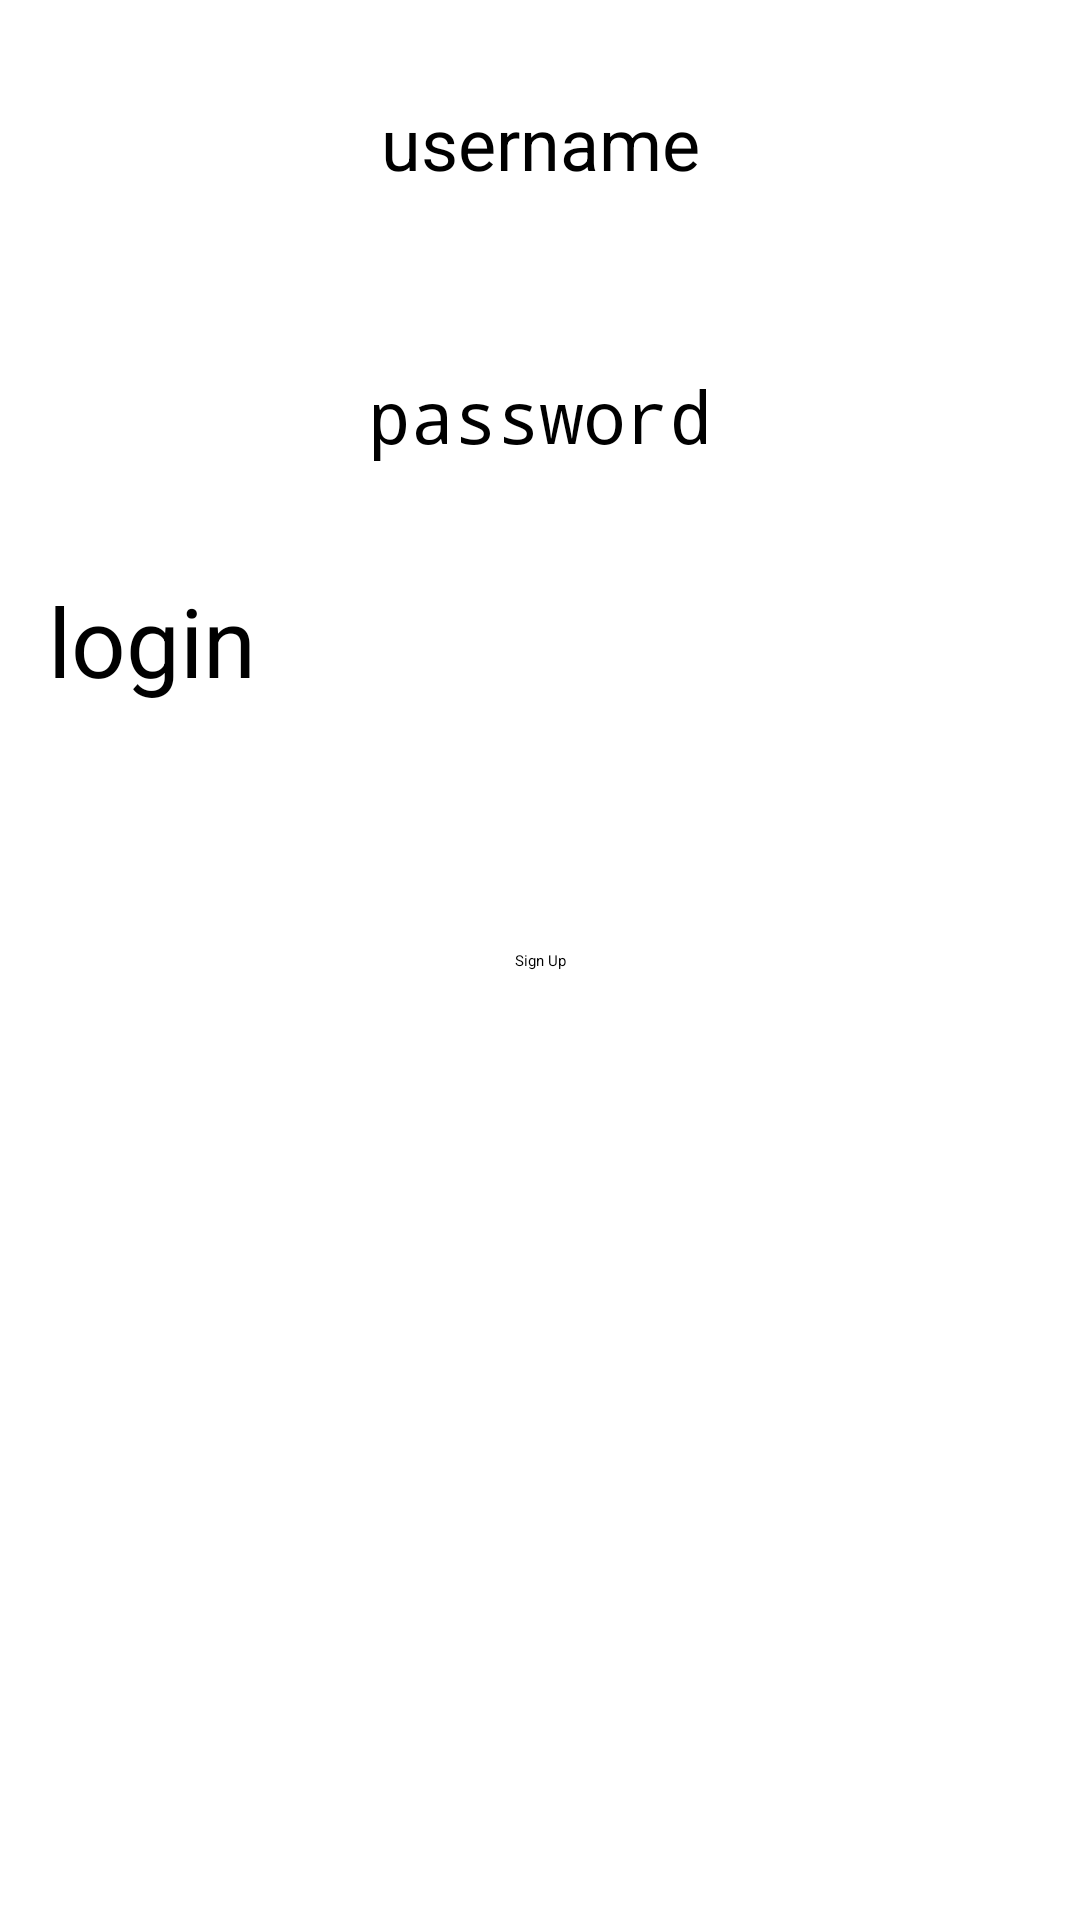

Here is an Android app screen rendered from its layout file. Give the layout XML and the strings, colors and styles it references.
<!-- AndroidManifest.xml: application theme Theme.GroupProject -->
<!-- res/layout/activity_login.xml -->
<?xml version="1.0" encoding="utf-8"?>
<androidx.constraintlayout.widget.ConstraintLayout xmlns:android="http://schemas.android.com/apk/res/android"
    xmlns:app="http://schemas.android.com/apk/res-auto"
    xmlns:tools="http://schemas.android.com/tools"
    android:id="@+id/main"
    android:layout_width="match_parent"
    android:layout_height="match_parent"
    tools:context=".LoginActivity">

    <ImageView
        android:id="@+id/mainActivityBackground"
        android:layout_width="match_parent"
        android:layout_height="wrap_content"
        android:scaleType="fitCenter"
        android:contentDescription="@string/image_of_nature_displaying_a_forest_to_the_left_of_a_river_and_a_desert_to_the_right"
        app:layout_constraintStart_toStartOf="parent"
        app:layout_constraintEnd_toEndOf="parent"
        app:layout_constraintBottom_toTopOf="@+id/userNameLoginEditText"
        app:layout_constraintTop_toTopOf="parent"
        android:layout_margin="5dp"
        app:srcCompat="@drawable/wwwf" />

    <EditText
        android:id="@+id/userNameLoginEditText"
        android:layout_width="match_parent"
        android:layout_height="75dip"
        android:layout_margin="16dp"
        android:autofillHints="Please enter username"
        android:gravity="center"
        android:hint="@string/username"
        android:inputType="text"
        android:textSize="24sp"
        app:layout_constraintEnd_toEndOf="parent"
        app:layout_constraintBottom_toTopOf="@+id/passwordLoginEditText"
        app:layout_constraintStart_toStartOf="parent"
        tools:layout_editor_absoluteY="182dp" />

    <EditText
        android:id="@+id/passwordLoginEditText"
        android:layout_width="match_parent"
        android:layout_height="75dp"
        android:layout_margin="16dp"
        android:autofillHints="Please enter password"
        android:gravity="center"
        android:hint="@string/password"
        android:inputType="textPassword"
        android:textSize="24sp"
        app:layout_constraintEnd_toEndOf="parent"
        app:layout_constraintStart_toStartOf="parent"
        app:layout_constraintTop_toBottomOf="@+id/userNameLoginEditText" />

    <Button
        android:id="@+id/loginButton"
        android:layout_width="match_parent"
        android:layout_height="105dp"
        android:layout_margin="16dp"
        android:text="@string/login"
        android:backgroundTint="#355E3B"
        android:textSize="32sp"
        app:layout_constraintEnd_toEndOf="parent"
        app:layout_constraintStart_toStartOf="parent"
        app:layout_constraintTop_toBottomOf="@id/passwordLoginEditText" />

    <Button
        android:id="@+id/signUpButton"
        android:layout_width="wrap_content"
        android:layout_height="wrap_content"
        android:layout_margin="8dp"
        android:text="@string/sign_up"
        android:backgroundTint="#355E3B"
        app:layout_constraintBottom_toBottomOf="parent"
        app:layout_constraintEnd_toEndOf="parent"
        app:layout_constraintStart_toStartOf="parent"
        app:layout_constraintTop_toTopOf="parent" />


</androidx.constraintlayout.widget.ConstraintLayout>
<!-- resources referenced by this layout -->
<resources>
  <!-- drawable wwwf: jpg bitmap (drawable, 33487 bytes) -->
  <string name="image_of_nature_displaying_a_forest_to_the_left_of_a_river_and_a_desert_to_the_right">Image of Nature displaying a forest to the left of a river and a desert to the right</string>
  <string name="login">login</string>
  <string name="password">password</string>
  <string name="sign_up">Sign Up</string>
  <string name="username">username</string>
</resources>
